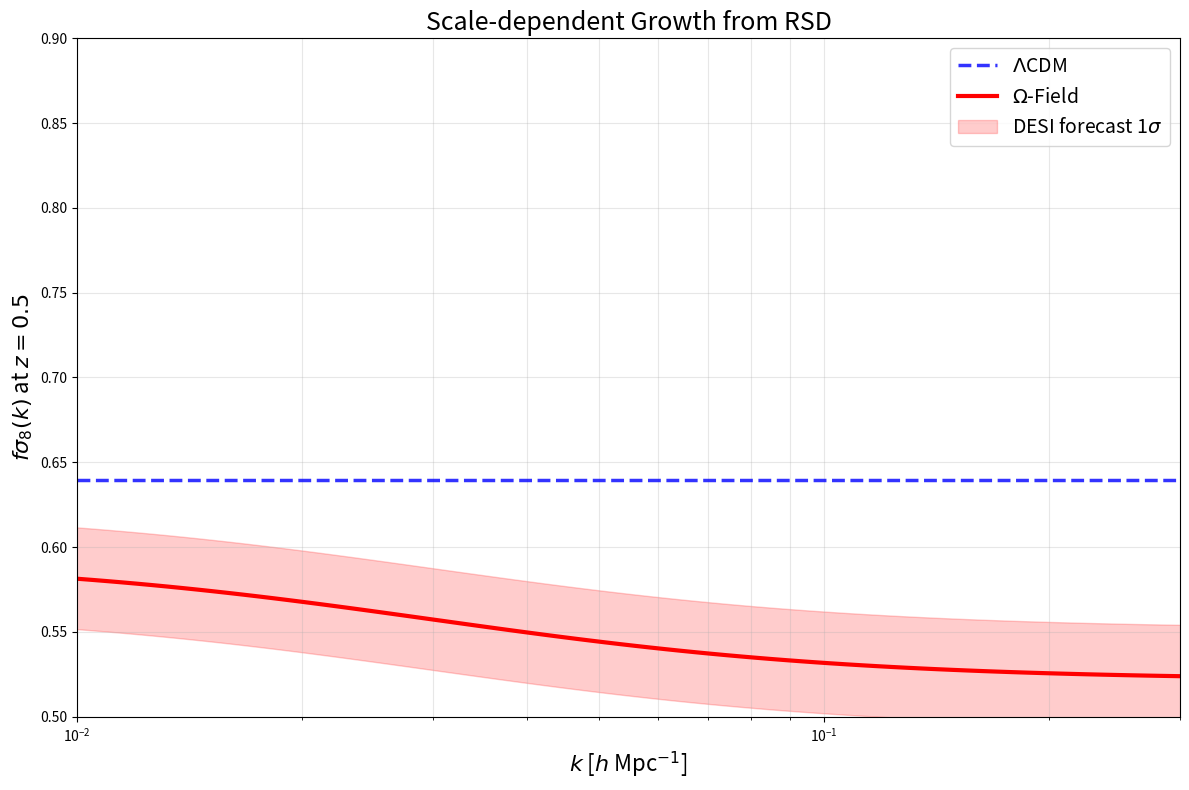

This figure's Python source:
# 4. growth_rsd.py
import numpy as np
import matplotlib.pyplot as plt

# Generate scale-dependent growth rate at z=0.5
k = np.logspace(-2, 0, 100)  # h/Mpc
# LCDM growth rate (scale-independent)
f_lcdm = 0.78 * np.ones_like(k)
# Omega field growth rate (scale-dependent)
f_omega = 0.78 * (1 - 0.12/(1 + (k/0.03)**(-1.5)))
# fσ8 observable
sigma8_lcdm = 0.82
sigma8_omega = 0.76
fsigma8_lcdm = f_lcdm * sigma8_lcdm
fsigma8_omega = f_omega * sigma8_omega
# DESI forecast errors
sigma = 0.03 * np.ones_like(k)

plt.figure(figsize=(12, 8))
plt.plot(k, fsigma8_lcdm, '--', color='blue', linewidth=2.5, 
         label=r'$\Lambda$CDM', alpha=0.8)
plt.plot(k, fsigma8_omega, '-', color='red', linewidth=3, 
         label=r'$\Omega$-Field')
plt.fill_between(k, fsigma8_omega - sigma, fsigma8_omega + sigma, 
                 alpha=0.2, color='red', label='DESI forecast 1$\sigma$')

plt.xscale('log')
plt.xlabel(r'$k$ [$h$ Mpc$^{-1}$]', fontsize=16)
plt.ylabel(r'$f\sigma_8(k)$ at $z=0.5$', fontsize=16)
plt.title('Scale-dependent Growth from RSD', fontsize=18)
plt.legend(fontsize=14, loc='upper right')
plt.grid(True, alpha=0.3, which='both')
plt.xlim(1e-2, 0.3)
plt.ylim(0.5, 0.9)
plt.tight_layout()
plt.savefig('growth_rsd.pdf', dpi=300, bbox_inches='tight')
plt.close()

print("Generated growth_rsd.pdf")
